Photos from the image-classification dataset "dataset" in the GitHub repository Uzair047C/computer_visions_labs. Its 2 classes are: hotdog, not hotdog.

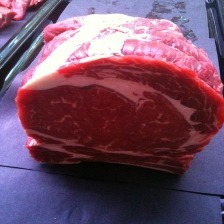
Label: not hotdog

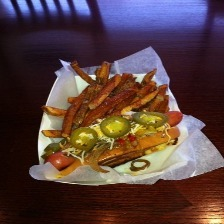
Label: hotdog

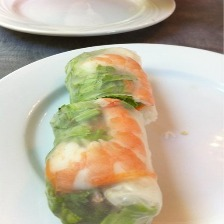
Label: not hotdog

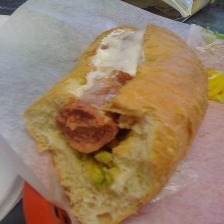
Label: hotdog

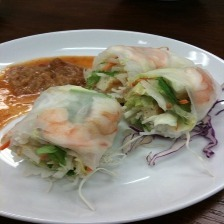
Label: not hotdog

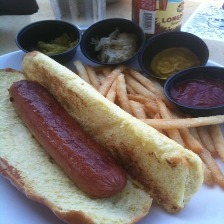
Label: hotdog
